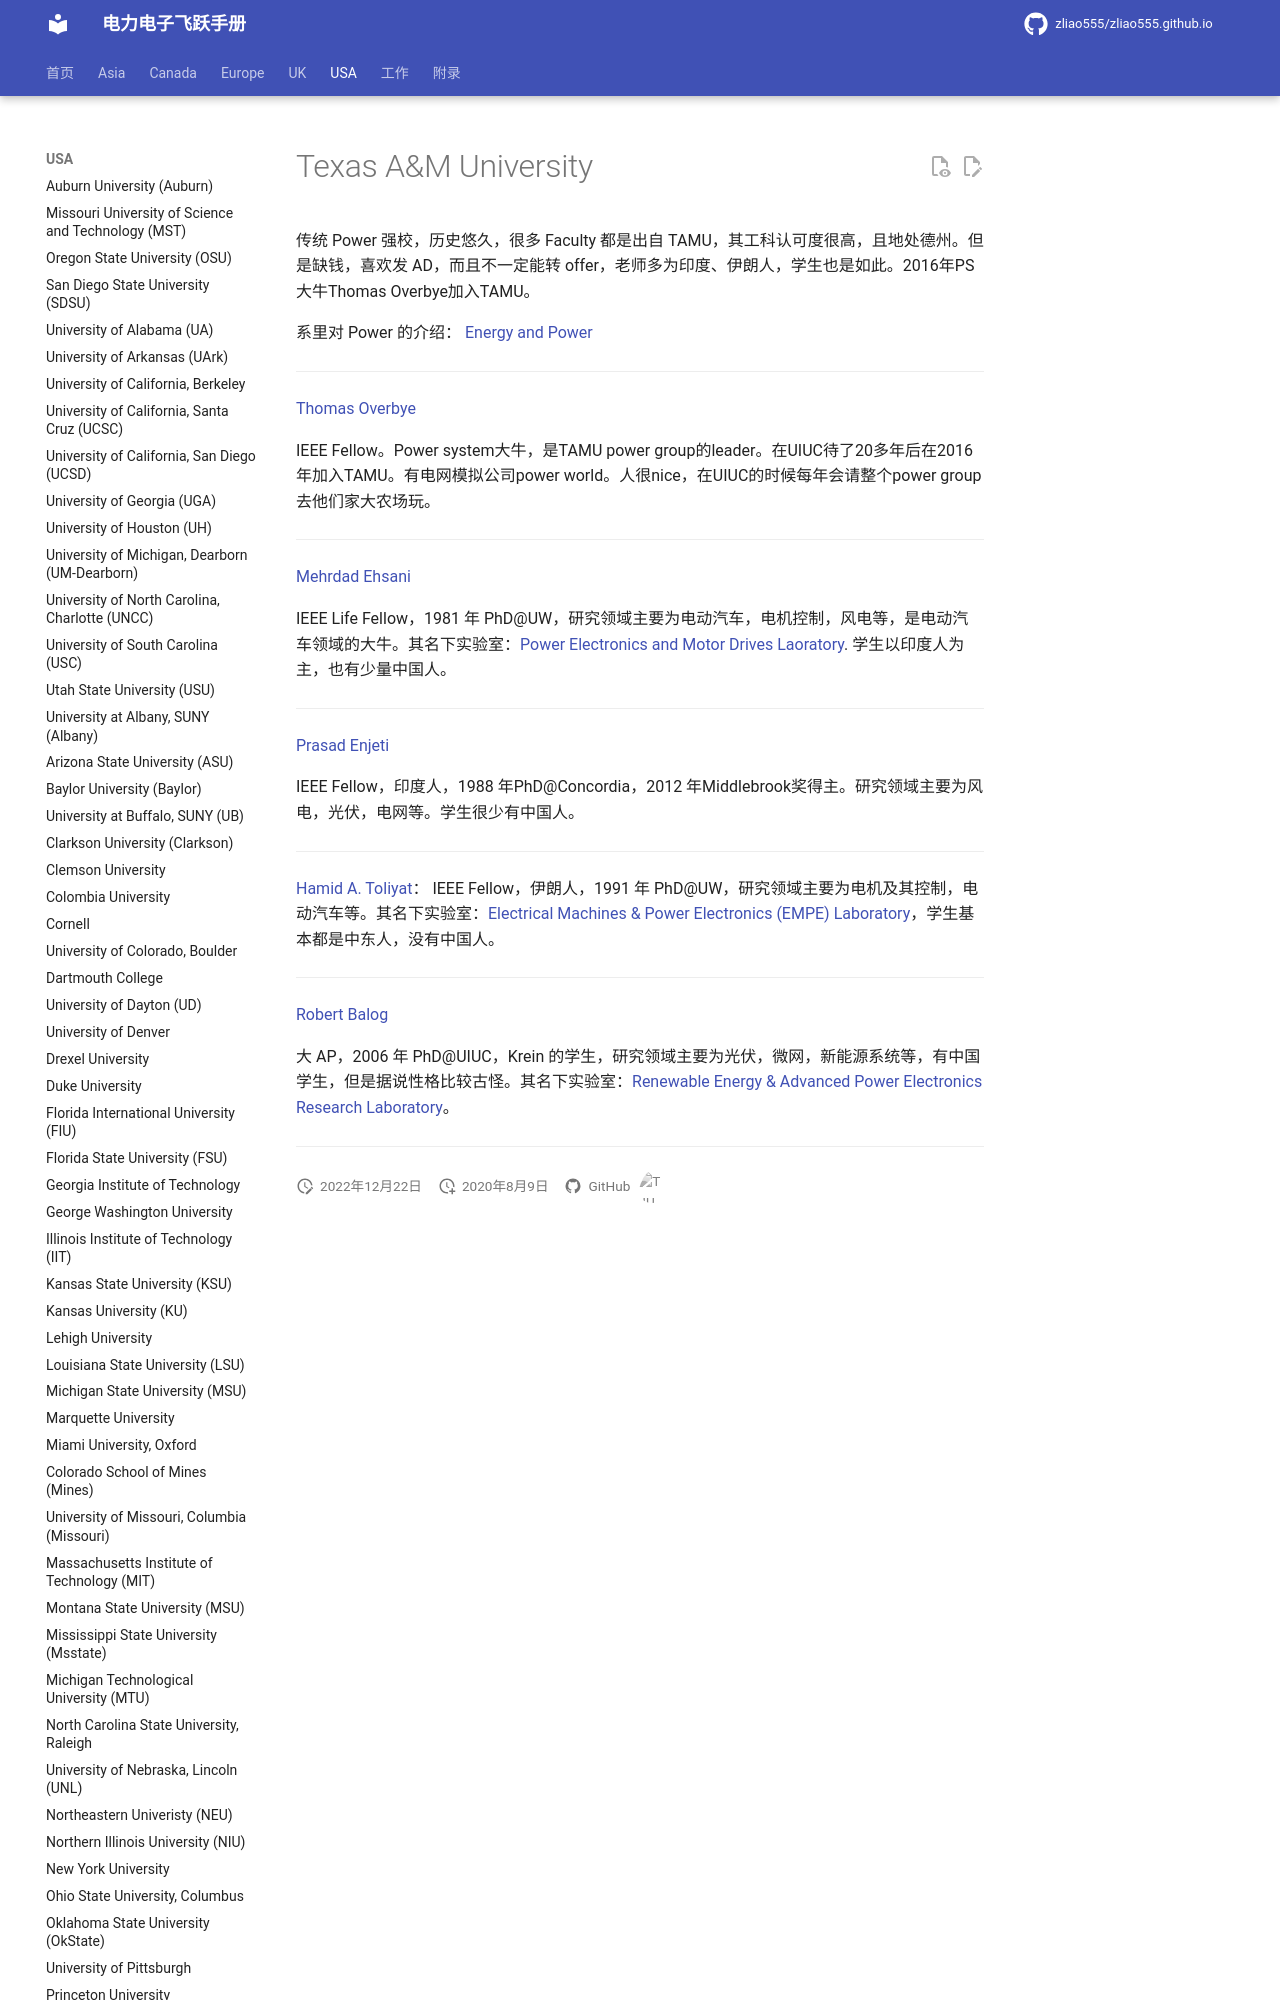

repository: zliao555/zliao555.github.io · page: USA/tamu/index.html · generator: mkdocs

---
layout: page
title: Texas A&M University
permalink: /flying-brochure/tamu
---
# Texas A&M University

传统 Power 强校，历史悠久，很多 Faculty 都是出自 TAMU，其工科认可度很高，且地处德州。但是缺钱，喜欢发 AD，而且不一定能转 offer，老师多为印度、伊朗人，学生也是如此。2016年PS大牛Thomas Overbye加入TAMU。

系里对 Power 的介绍： 
[Energy and Power](https://engineering.tamu.edu/electrical/research/energy-and-power.html)

---

[Thomas Overbye](https://engineering.tamu.edu/electrical/profiles/overbye-thomas.html)

IEEE Fellow。Power system大牛，是TAMU power group的leader。在UIUC待了20多年后在2016年加入TAMU。有电网模拟公司power world。人很nice，在UIUC的时候每年会请整个power group去他们家大农场玩。

---

[Mehrdad Ehsani](https://engineering.tamu.edu/electrical/profiles/mehsani.html)

IEEE Life Fellow，1981 年 PhD@UW，研究领域主要为电动汽车，电机控制，风电等，是电动汽车领域的大牛。其名下实验室：[Power Electronics and Motor Drives Laoratory](https://pemdl.ece.tamu.edu/). 学生以印度人为主，也有少量中国人。 

---
